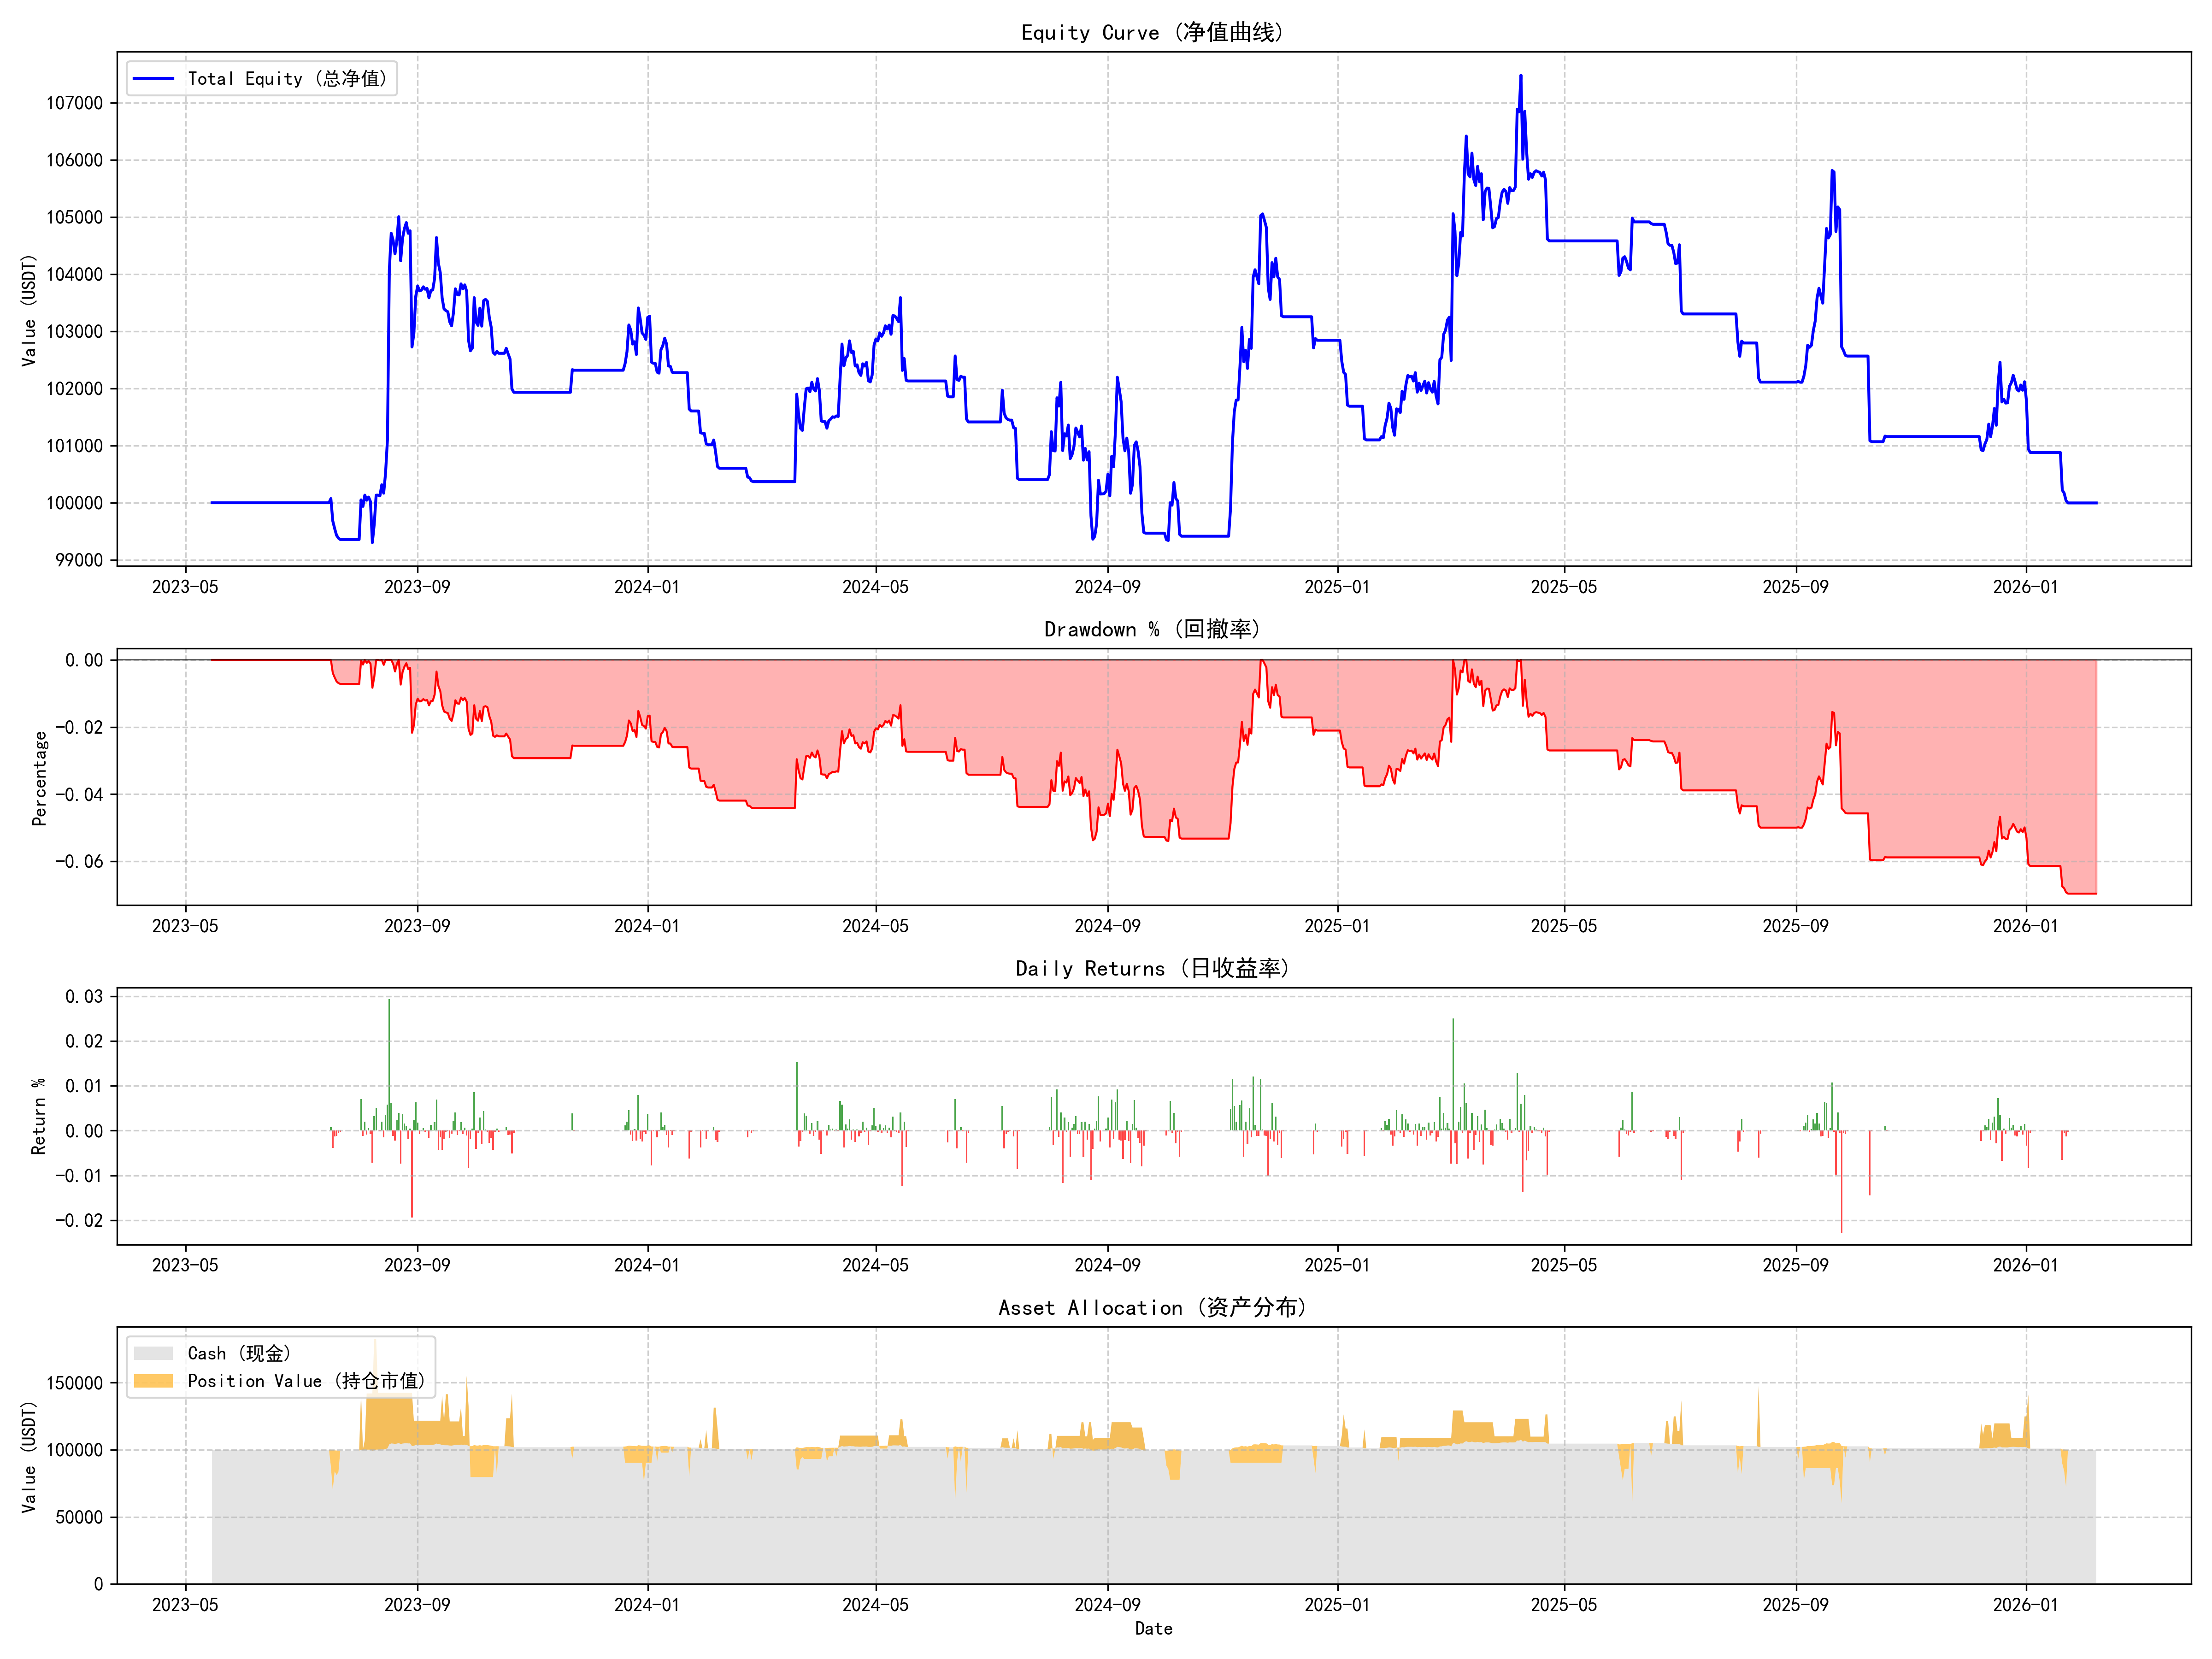

Values plotted in this chart, from the file beside it:
timestamp, equity, cash
2023-05-15, 100000, 100000
2023-05-16, 100000, 100000
2023-05-17, 100000, 100000
2023-05-18, 100000, 100000
2023-05-19, 100000, 100000
2023-05-20, 100000, 100000
2023-05-21, 100000, 100000
2023-05-22, 100000, 100000
2023-05-23, 100000, 100000
2023-05-24, 100000, 100000
2023-05-25, 100000, 100000
2023-05-26, 100000, 100000
2023-05-27, 100000, 100000
2023-05-28, 100000, 100000
2023-05-29, 100000, 100000
2023-05-30, 100000, 100000
2023-05-31, 100000, 100000
2023-06-01, 100000, 100000
2023-06-02, 100000, 100000
2023-06-03, 100000, 100000
2023-06-04, 100000, 100000
2023-06-05, 100000, 100000
2023-06-06, 100000, 100000
2023-06-07, 100000, 100000
2023-06-08, 100000, 100000
2023-06-09, 100000, 100000
2023-06-10, 100000, 100000
2023-06-11, 100000, 100000
2023-06-12, 100000, 100000
2023-06-13, 100000, 100000
2023-06-14, 100000, 100000
2023-06-15, 100000, 100000
2023-06-16, 100000, 100000
2023-06-17, 100000, 100000
2023-06-18, 100000, 100000
2023-06-19, 100000, 100000
2023-06-20, 100000, 100000
2023-06-21, 100000, 100000
2023-06-22, 100000, 100000
2023-06-23, 100000, 100000
2023-06-24, 100000, 100000
2023-06-25, 100000, 100000
2023-06-26, 100000, 100000
2023-06-27, 100000, 100000
2023-06-28, 100000, 100000
2023-06-29, 100000, 100000
2023-06-30, 100000, 100000
2023-07-01, 100000, 100000
2023-07-02, 100000, 100000
2023-07-03, 100000, 100000
2023-07-04, 100000, 100000
2023-07-05, 100000, 100000
2023-07-06, 100000, 100000
2023-07-07, 100000, 100000
2023-07-08, 100000, 100000
2023-07-09, 100000, 100000
2023-07-10, 100000, 100000
2023-07-11, 100000, 100000
2023-07-12, 100000, 100000
2023-07-13, 100000, 100000
... 940 more rows
